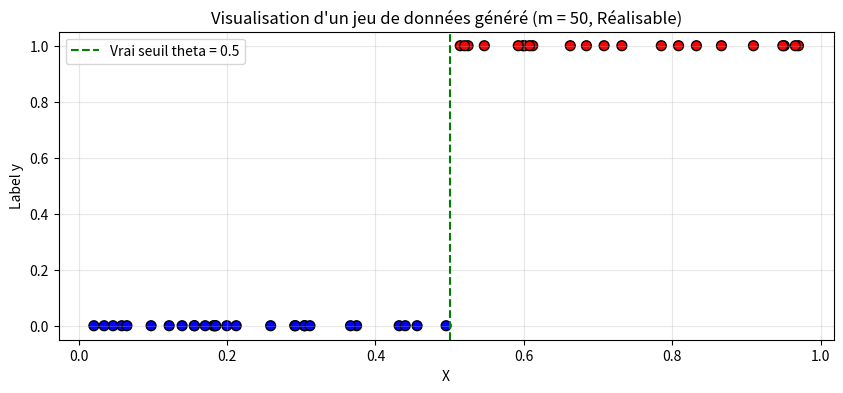
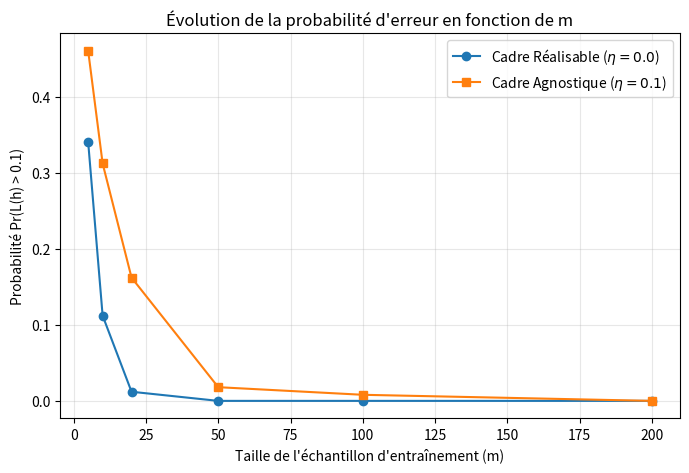

Write Python code to recreate these figures, in order.
"""
Étudiant : Azizi Oussama
Formation : M2 Mathématiques et Data Science
Introduction and Learnability - Solution
Université de Haute-Alsace
Statistical and Machine Learning
"""

import numpy as np
import matplotlib.pyplot as plt

# Fixer la graine aléatoire pour la reproductibilité
np.random.seed(42)

def generate_data(m, theta=0.5, noise_rate=0.0):
    """
    Génère un jeu de données de taille m avec un classifieur seuil theta.
    Dans le cadre agnostique, les labels sont inversés indépendamment avec une probabilité noise_rate.
    """
    X = np.random.uniform(0, 1, size=m)
    y_true = (X > theta).astype(int)
    
    if noise_rate > 0.0:
        flip_mask = np.random.rand(m) < noise_rate
        y = np.where(flip_mask, 1 - y_true, y_true)
    else:
        y = y_true
        
    return X, y


class ThresholdERM:
    """
    Algorithme de Minimisation du Risque Empirique (ERM) pour les classifieurs seuils.
    """
    def __init__(self):
        self.threshold = None
        
    def fit(self, X, y):
        sorted_indices = np.argsort(X)
        X_sorted = X[sorted_indices]
        
        # Trouver les points médians comme candidats pour le seuil
        if len(X) > 1:
            midpoints = (X_sorted[:-1] + X_sorted[1:]) / 2.0
            candidates = np.concatenate([[-0.1], midpoints, [1.1]])
        else:
            candidates = np.array([X[0] - 0.1, X[0] + 0.1])
            
        best_error = float('inf')
        best_c = candidates[0]
        
        # Évaluer chaque seuil candidat et retenir celui qui minimise l'erreur empirique
        for c in candidates:
            preds = (X > c).astype(int)
            error = np.mean(preds != y)
            if error < best_error:
                best_error = error
                best_c = c
                
        self.threshold = best_c
        return self.threshold

    def predict(self, X):
        return (X > self.threshold).astype(int)


def true_error_threshold(c, theta):
    """
    Calcule l'erreur théorique (vraie erreur) L(h) pour un seuil c par rapport au vrai seuil theta.
    Puisque X est uniformément réparti sur [0, 1], l'erreur est la longueur de l'intervalle symétrique entre c et theta.
    """
    return abs(c - theta)


def run_pac_experiments(theta=0.5, sample_sizes=[5, 10, 20, 50, 100, 200], 
                        num_repetitions=500, epsilon=0.1, noise_rate=0.0):
    """
    Exécute les expériences PAC / Agnostic PAC sur plusieurs tailles d'échantillons et répétitions.
    """
    results = {}
    
    print(f"\n--- Exécution des expériences (Bruit : {noise_rate}, Theta : {theta}) ---")
    for m in sample_sizes:
        exceed_epsilon_count = 0
        empirical_errors = []
        true_errors = []
        
        for _ in range(num_repetitions):
            X_train, y_train = generate_data(m, theta=theta, noise_rate=noise_rate)
            
            erm = ThresholdERM()
            erm.fit(X_train, y_train)
            
            train_preds = erm.predict(X_train)
            emp_err = np.mean(train_preds != y_train)
            empirical_errors.append(emp_err)
            
            true_err = true_error_threshold(erm.threshold, theta)
            true_errors.append(true_err)
            
            if true_err > epsilon:
                exceed_epsilon_count += 1
                
        prob_exceed = exceed_epsilon_count / num_repetitions
        results[m] = {
            'prob_exceed': prob_exceed,
            'mean_emp_error': np.mean(empirical_errors),
            'mean_true_error': np.mean(true_errors)
        }
        print(f"m = {m:3d} | P(L(h) > {epsilon}) = {prob_exceed:.3f} | Erreur Vraie Moyenne = {np.mean(true_errors):.3f} | Erreur Empirique Moyenne = {np.mean(empirical_errors):.3f}")
        
    return results


if __name__ == "__main__":
    theta = 0.5
    sample_sizes = [5, 10, 20, 50, 100, 200]
    epsilon = 0.1

    # --- Tâche 1 : Visualisation d'un jeu de données ---
    X_sample, y_sample = generate_data(50, theta=theta, noise_rate=0.0)
    
    plt.figure(figsize=(10, 4))
    plt.scatter(X_sample, y_sample, c=y_sample, cmap='bwr', edgecolor='k', s=50)
    plt.axvline(x=theta, color='green', linestyle='--', label=f'Vrai seuil theta = {theta}')
    plt.xlabel('X')
    plt.ylabel('Label y')
    plt.title('Visualisation d\'un jeu de données généré (m = 50, Réalisable)')
    plt.legend()
    plt.grid(True, alpha=0.3)
    plt.show()

    # --- Tâche 4 : Vérification empirique de l'apprentissage PAC (Cadre Réalisable) ---
    pac_results = run_pac_experiments(theta=theta, sample_sizes=sample_sizes, 
                                      num_repetitions=500, epsilon=epsilon, noise_rate=0.0)

    # --- Tâche 5 : Passage au cadre Agnostic PAC (Avec bruit de labels) ---
    agnostic_results = run_pac_experiments(theta=theta, sample_sizes=sample_sizes, 
                                         num_repetitions=500, epsilon=epsilon, noise_rate=0.1)

    # --- Visualisation comparative des probabilités d'erreur ---
    m_list = sample_sizes
    pac_probs = [pac_results[m]['prob_exceed'] for m in m_list]
    agnostic_probs = [agnostic_results[m]['prob_exceed'] for m in m_list]

    plt.figure(figsize=(8, 5))
    plt.plot(m_list, pac_probs, marker='o', label='Cadre Réalisable ($\eta = 0.0$)')
    plt.plot(m_list, agnostic_probs, marker='s', label='Cadre Agnostique ($\eta = 0.1$)')
    plt.xlabel('Taille de l\'échantillon d\'entraînement (m)')
    plt.ylabel(f'Probabilité Pr(L(h) > {epsilon})')
    plt.title('Évolution de la probabilité d\'erreur en fonction de m')
    plt.legend()
    plt.grid(True, alpha=0.3)
    plt.show()

    # --- Conclusion et Synthèse ---
    print("\n" + "="*50)
    print("CONCLUSION ET SYNTHÈSE DES OBSERVATIONS")
    print("="*50)
    print("1. Cadre Réalisable (PAC) :")
    print("   - L'erreur empirique tend vers 0 lorsque m augmente.")
    print("   - La probabilité Pr(L(h) > epsilon) diminue rapidement vers 0, ce qui valide empiriquement la PAC-learnabilité du modèle.")
    print("\n2. Cadre Agnostique (Agnostic PAC) :")
    print("   - L'erreur empirique ne peut pas atteindre zéro en raison du bruit introduit (taux de bruit eta).")
    print("   - La performance de généralisation continue de s'améliorer avec m, mais se stabilise autour de la limite inhérente fixée par le bruit.")
    print("="*50)
